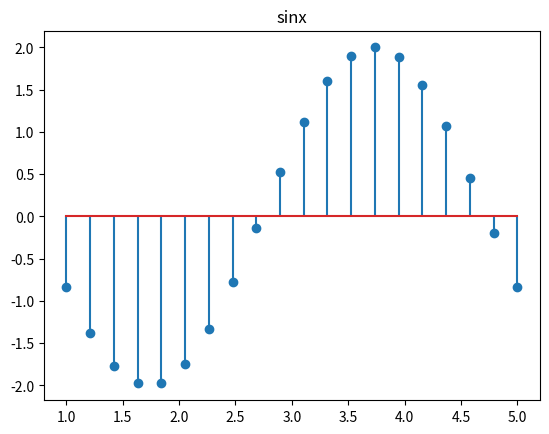

This figure's Python source:
# -*- coding:utf-8 -*-
import numpy as np
import matplotlib.pyplot as plt

x=np.linspace(1,5,20)
x1=np.linspace(1,10,10)
X=[2,1.5,1,0.5]
y1=[]
for i in range(32):
      y1.append(X[i%4])
# [redacted]

y2=2*np.sin(0.5*np.pi*x+2)
plt.title('sinx')
#plt.grid(True) #是否生成网格线
plt.stem(x,y2)

plt.show()
